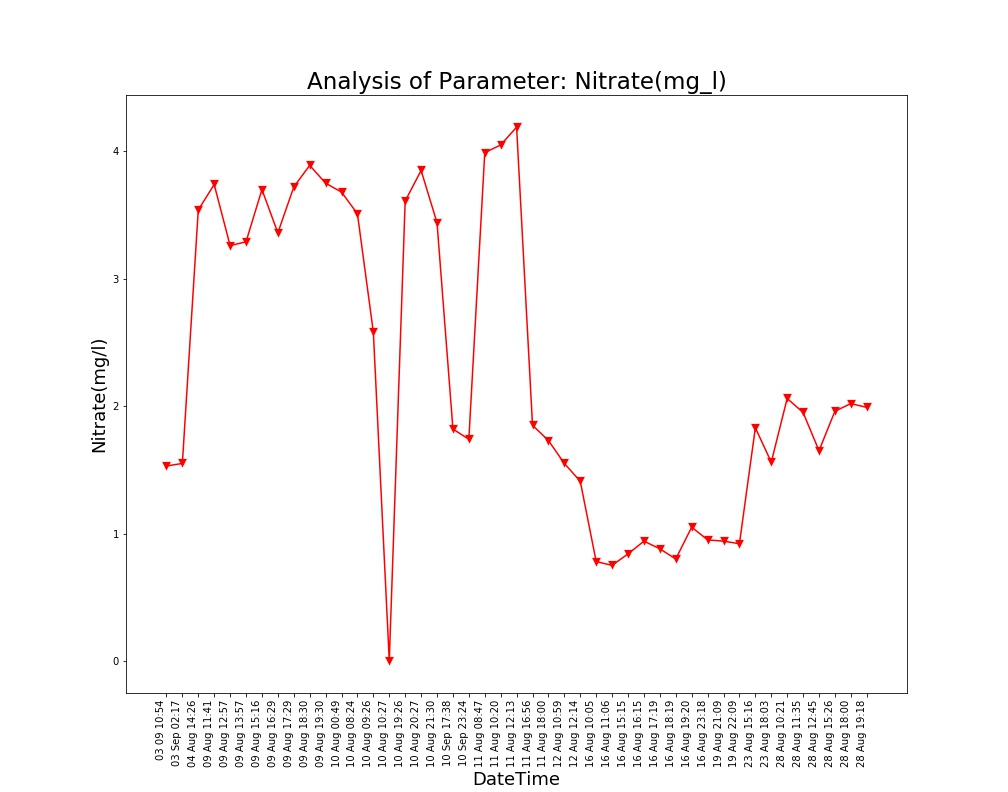

Source data for this figure (header and first rows):
Unnamed: 0, DateTime, Date, Time, Nitrate(mg/l)
0.0, 04 Aug 14:26, 04 Aug 2021, 14:26:24, 3.54
1.0, 09 Aug 11:41, 09 Aug 2021, 11:41:48, 3.74
2.0, 09 Aug 12:57, 09 Aug 2021, 12:57:04, 3.26
3.0, 09 Aug 13:57, 09 Aug 2021, 13:57:19, 3.29
4.0, 09 Aug 15:16, 09 Aug 2021, 15:16:19, 3.7
5.0, 09 Aug 16:29, 09 Aug 2021, 16:29:24, 3.36
6.0, 09 Aug 17:29, 09 Aug 2021, 17:29:51, 3.72
7.0, 09 Aug 18:30, 09 Aug 2021, 18:30:16, 3.89
8.0, 09 Aug 19:30, 09 Aug 2021, 19:30:40, 3.75
9.0, 10 Aug 00:49, 10 Aug 2021, 00:49:39, 3.68
10.0, 10 Aug 08:24, 10 Aug 2021, 08:24:01, 3.51
11.0, 10 Aug 09:26, 10 Aug 2021, 09:26:56, 2.58
12.0, 10 Aug 10:27, 10 Aug 2021, 10:27:28, 0.0
13.0, 10 Aug 19:26, 10 Aug 2021, 19:26:33, 3.61
14.0, 10 Aug 20:27, 10 Aug 2021, 20:27:03, 3.85
15.0, 10 Aug 21:30, 10 Aug 2021, 21:30:23, 3.44
16.0, 11 Aug 08:47, 11 Aug 2021, 08:47:06, 3.99
17.0, 11 Aug 10:20, 11 Aug 2021, 10:20:04, 4.05
18.0, 11 Aug 12:13, 11 Aug 2021, 12:13:36, 4.19
19.0, 11 Aug 16:56, 11 Aug 2021, 16:56:21, 1.85
20.0, 11 Aug 18:00, 11 Aug 2021, 18:00:02, 1.73
21.0, 12 Aug 10:59, 12 Aug 2021, 10:59:37, 1.55
22.0, 12 Aug 12:14, 12 Aug 2021, 12:14:31, 1.41
23.0, 16 Aug 10:05, 16 Aug 2021, 10:05:25, 0.78
24.0, 16 Aug 11:06, 16 Aug 2021, 11:06:03, 0.75
25.0, 16 Aug 15:15, 16 Aug 2021, 15:15:28, 0.84
26.0, 16 Aug 16:15, 16 Aug 2021, 16:15:54, 0.94
27.0, 16 Aug 17:19, 16 Aug 2021, 17:19:32, 0.88
28.0, 16 Aug 18:19, 16 Aug 2021, 18:19:53, 0.8
29.0, 16 Aug 19:20, 16 Aug 2021, 19:20:17, 1.05
30.0, 16 Aug 23:18, 16 Aug 2021, 23:18:09, 0.95
31.0, 19 Aug 21:09, 19 Aug 2021, 21:09:25, 0.94
32.0, 19 Aug 22:09, 19 Aug 2021, 22:09:52, 0.92
33.0, 23 Aug 15:16, 23 Aug 2021, 15:16:38, 1.83
34.0, 23 Aug 18:03, 23 Aug 2021, 18:03:46, 1.56
35.0, 28 Aug 10:21, 28 Aug 2021, 10:21:18, 2.06
36.0, 28 Aug 11:35, 28 Aug 2021, 11:35:06, 1.95
37.0, 28 Aug 12:45, 28 Aug 2021, 12:45:39, 1.65
38.0, 28 Aug 15:26, 28 Aug 2021, 15:26:51, 1.96
39.0, 28 Aug 18:00, 28 Aug 2021, 18:00:08, 2.02
40.0, 28 Aug 19:18, 28 Aug 2021, 19:18:38, 1.99
, 03 Sep 02:17, 03 Sep 2021, 02:17:33, 1.55
, 03 09 10:54, 03 Sep 2021, 10:54:46, 1.53
, 10 Sep 17:38, 10 Sep 2021, 17:38:26, 1.82
, 10 Sep 23:24, 10 Sep 2021, 23:24:03, 1.74
